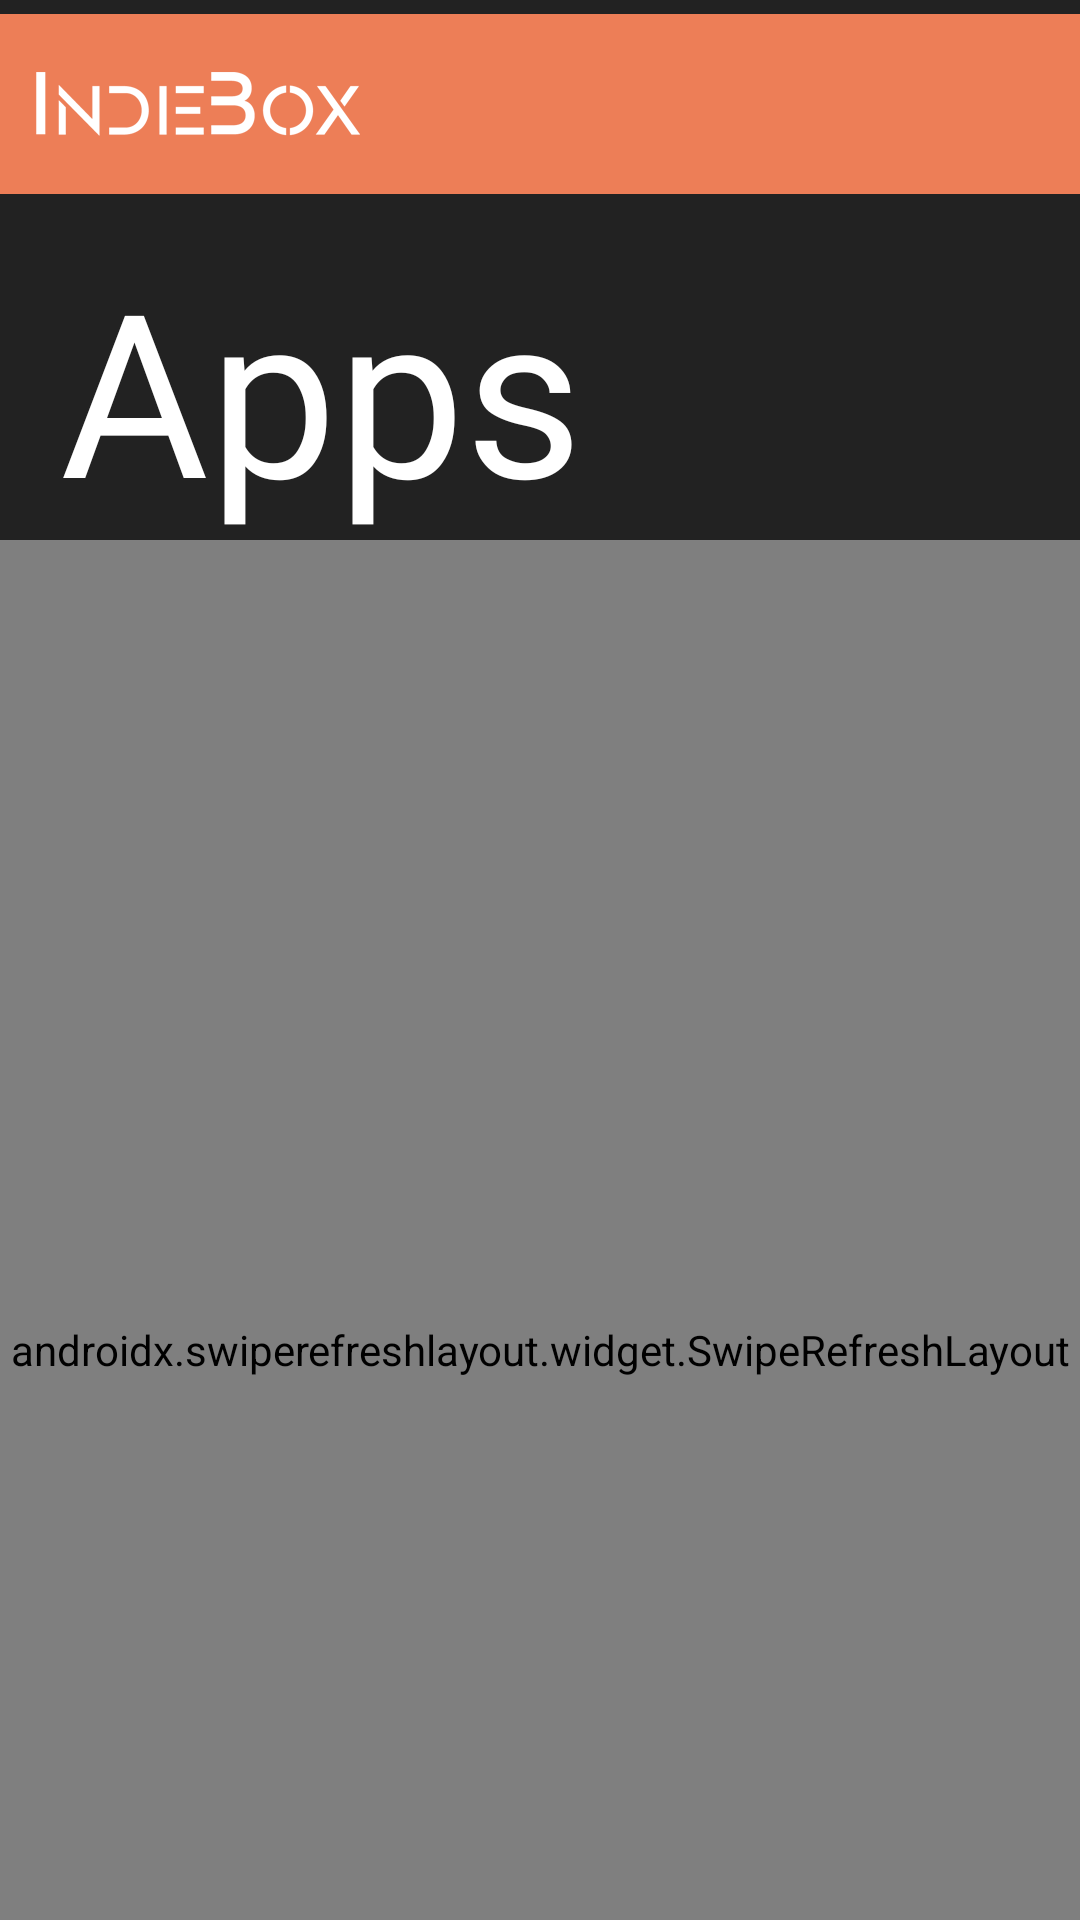

The Android layout XML behind this screen, and the referenced resources:
<!-- AndroidManifest.xml: application theme Theme.IndieBox -->
<!-- res/layout/activity_apps.xml -->
<?xml version="1.0" encoding="utf-8"?>
<LinearLayout xmlns:android="http://schemas.android.com/apk/res/android"
    xmlns:app="http://schemas.android.com/apk/res-auto"
    xmlns:tools="http://schemas.android.com/tools"
    android:layout_width="match_parent"
    android:layout_height="match_parent"
    android:orientation="vertical"
    tools:context=".AppsActivity"
    android:background="@color/eerie_black"
    >


    <ImageView
        android:id="@+id/topbar"
        android:layout_width="wrap_content"
        android:layout_height="69dp"
        app:srcCompat="@drawable/top_bar_logo" />


    <TextView
        android:id="@+id/textView"
        android:layout_width="match_parent"
        android:layout_height="wrap_content"
        android:fontFamily="@font/designer"
        android:textColor="@color/white"
        android:layout_marginTop="10dp"
        android:layout_marginLeft="20dp"
        android:textSize="76dp"
        android:text="@string/apps_title" />

    <androidx.swiperefreshlayout.widget.SwipeRefreshLayout
        android:id="@+id/swipe"
        android:layout_width="match_parent"
        android:layout_height="540dp">
    <ScrollView
        android:layout_width="match_parent"
        android:layout_marginTop="10dp"
        android:paddingTop="10dp"
        android:layout_height="match_parent">

        <LinearLayout
            android:id="@+id/ll_appsList"
            android:layout_width="match_parent"
            android:layout_height="wrap_content"
            android:orientation="vertical" >


            <ProgressBar
                android:id="@+id/pb_loading"
                style="?android:attr/progressBarStyle"
                android:layout_width="match_parent"
                android:layout_height="wrap_content"
                android:background="#00AC5E5E"
                android:progressTint="@color/burnt_sienna" />

        </LinearLayout>


    </ScrollView>

    </androidx.swiperefreshlayout.widget.SwipeRefreshLayout>

    <com.google.android.material.floatingactionbutton.FloatingActionButton
        android:id="@+id/btBack"
        android:layout_width="wrap_content"
        android:layout_height="wrap_content"
        android:clickable="true"
        android:layout_marginRight="10dp"
        android:layout_gravity="bottom|right"
        app:srcCompat="@drawable/ic_back" />

</LinearLayout>
<!-- resources referenced by this layout -->
<resources>
  <color name="burnt_sienna">#ec7e5d</color>
  <color name="eerie_black">#222222</color>
  <color name="white">#FFFFFFFF</color>
  <!-- drawable top_bar_logo: png bitmap (drawable, 8980 bytes) -->
  <string name="apps_title">Apps</string>
  <style name="Theme.IndieBox" parent="Theme.AppCompat.Light.NoActionBar">
          
          <item name="colorPrimary">@color/burnt_sienna</item>
          <item name="colorPrimaryVariant">@color/eerie_black</item>
          <item name="colorOnPrimary">@color/white</item>
          
          <item name="colorSecondary">@color/teal_200</item>
          <item name="colorSecondaryVariant">@color/teal_700</item>
          <item name="colorOnSecondary">@color/black</item>
          
          <item name="android:statusBarColor" tools:targetApi="l">?attr/colorPrimaryVariant</item>
          
      </style>
  <color name="teal_200">#FF03DAC5</color>
  <color name="teal_700">#FF018786</color>
  <color name="black">#FF000000</color>
</resources>
